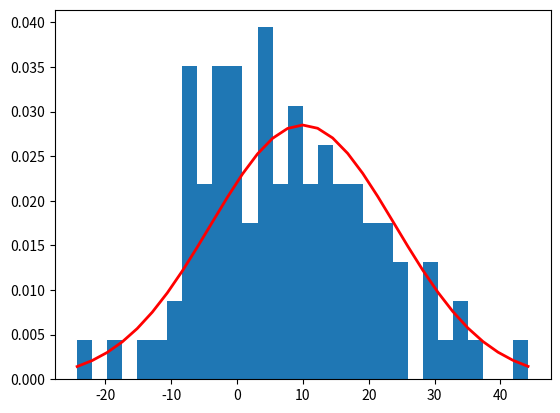

Recreate this plot in Python.
import random

import numpy as np
import matplotlib.pyplot as plt

mu, sigma = 10, 14 # mean and standard deviation

def rdn_age():
    s = np.random.normal(mu, sigma, 100)
    count, bins, ignored = plt.hist(s, 30, density=True)
    plt.plot(bins, 1 / (sigma * np.sqrt(2 * np.pi)) *
             np.exp(- (bins - mu) ** 2 / (2 * sigma ** 2)),
             linewidth=2, color='r')
    plt.show()
    s.sort()
    for i in s:
        print(round(i))
def rdn_activites():
    s = np.random.normal(mu, sigma, 100)
    count, bins, ignored = plt.hist(s, 30, density=True)
    plt.plot(bins, 1 / (sigma * np.sqrt(2 * np.pi)) *
             np.exp(- (bins - mu) ** 2 / (2 * sigma ** 2)),
             linewidth=2, color='r')
    plt.show()
    s.sort()
    for i in s:
        print(round(i))

if __name__ == '__main__':
    rdn_activites()